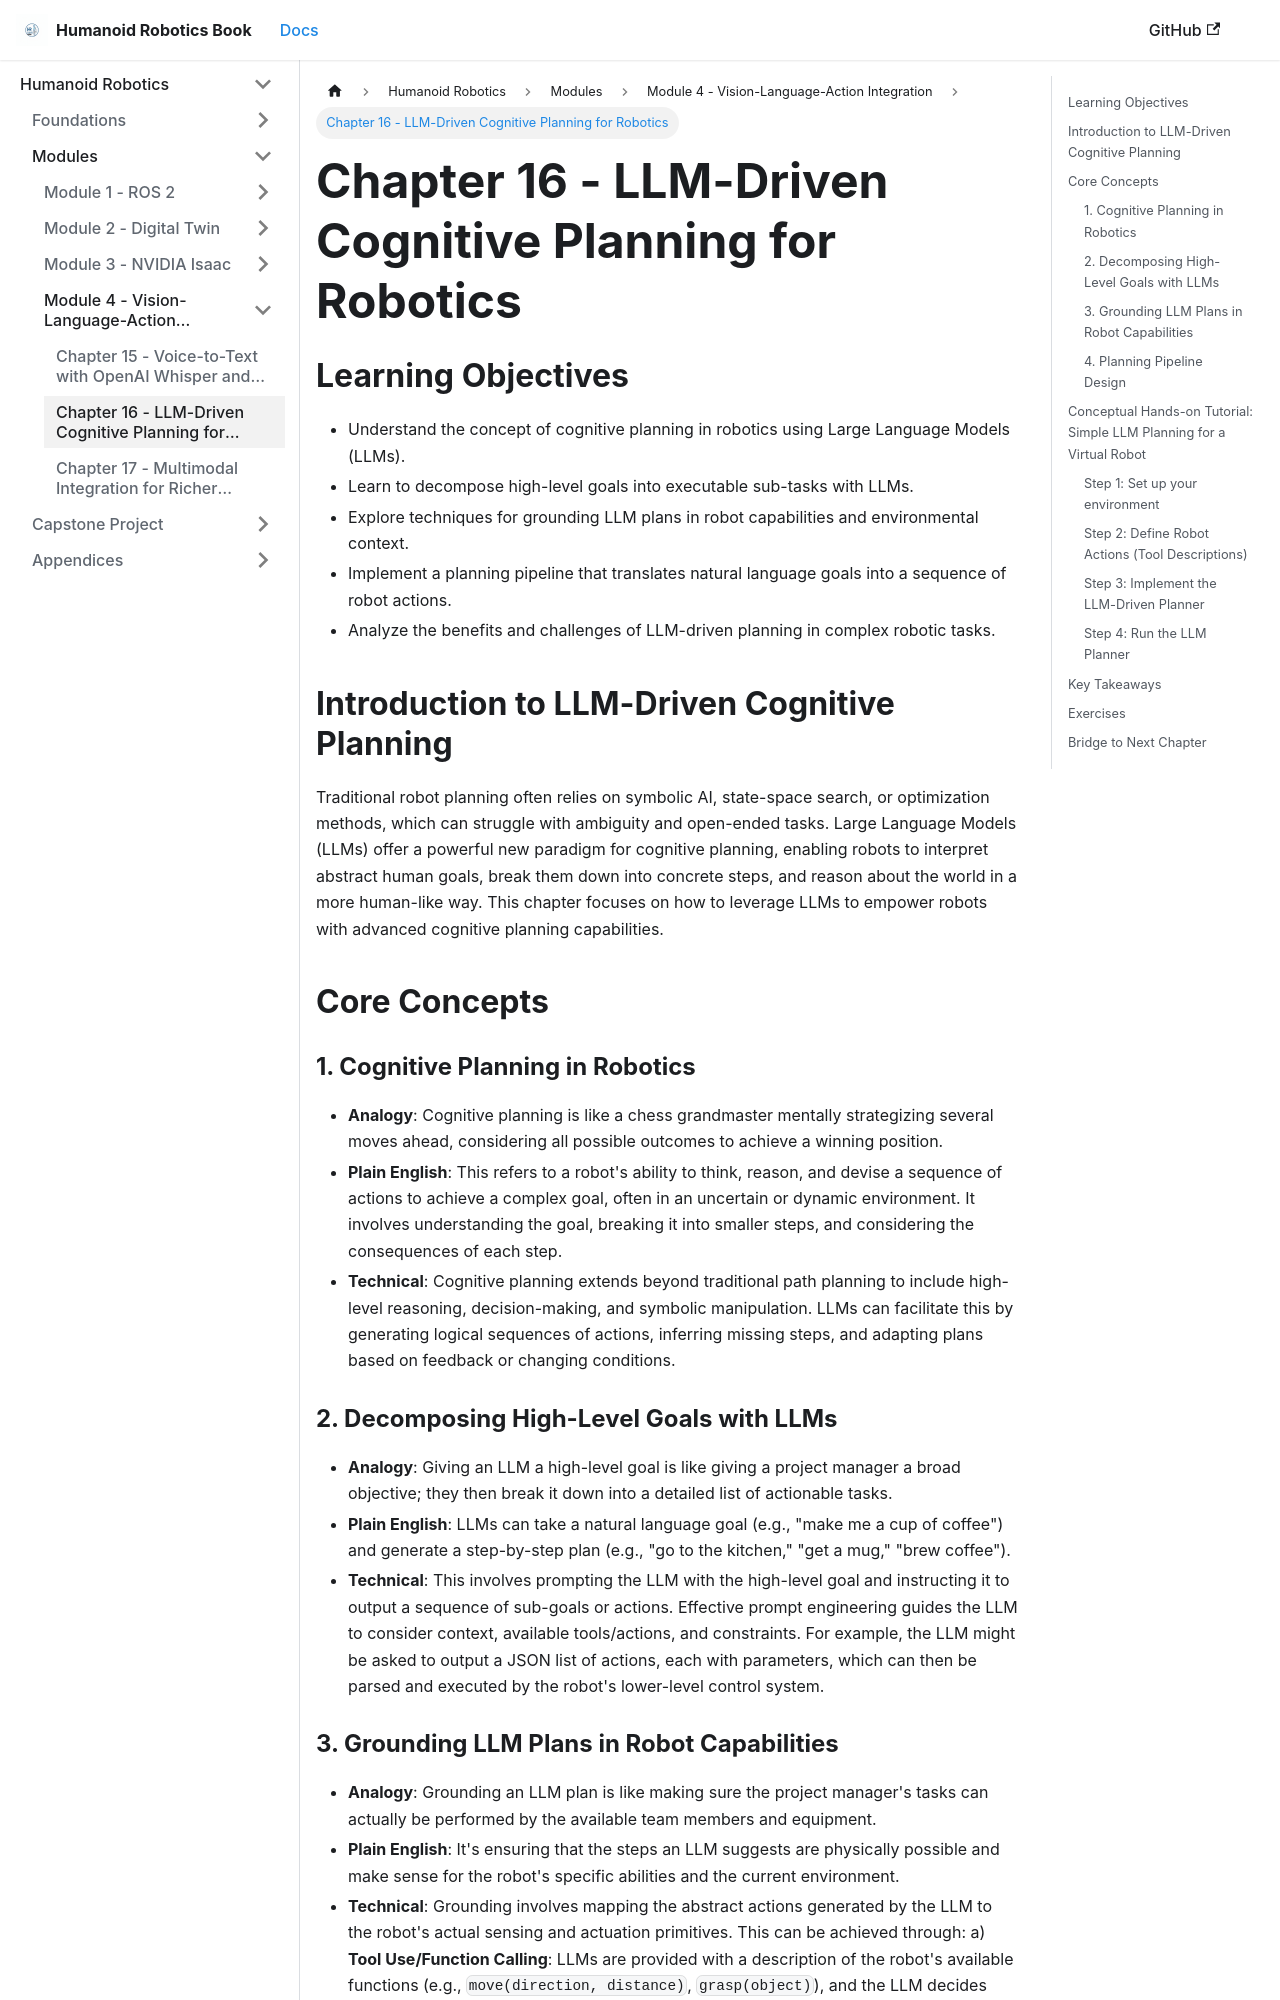

repository: Mahnoor-sheikh-23/Hackathon-Humanoid-Robotics-Book · page: module4-vla/ch16_llm_planning.html · generator: docusaurus

---
title: Chapter 16 - LLM-Driven Cognitive Planning for Robotics
---

## Learning Objectives
- Understand the concept of cognitive planning in robotics using Large Language Models (LLMs).
- Learn to decompose high-level goals into executable sub-tasks with LLMs.
- Explore techniques for grounding LLM plans in robot capabilities and environmental context.
- Implement a planning pipeline that translates natural language goals into a sequence of robot actions.
- Analyze the benefits and challenges of LLM-driven planning in complex robotic tasks.

## Introduction to LLM-Driven Cognitive Planning
Traditional robot planning often relies on symbolic AI, state-space search, or optimization methods, which can struggle with ambiguity and open-ended tasks. Large Language Models (LLMs) offer a powerful new paradigm for cognitive planning, enabling robots to interpret abstract human goals, break them down into concrete steps, and reason about the world in a more human-like way. This chapter focuses on how to leverage LLMs to empower robots with advanced cognitive planning capabilities.

## Core Concepts
### 1. Cognitive Planning in Robotics
- **Analogy**: Cognitive planning is like a chess grandmaster mentally strategizing several moves ahead, considering all possible outcomes to achieve a winning position.
- **Plain English**: This refers to a robot's ability to think, reason, and devise a sequence of actions to achieve a complex goal, often in an uncertain or dynamic environment. It involves understanding the goal, breaking it into smaller steps, and considering the consequences of each step.
- **Technical**: Cognitive planning extends beyond traditional path planning to include high-level reasoning, decision-making, and symbolic manipulation. LLMs can facilitate this by generating logical sequences of actions, inferring missing steps, and adapting plans based on feedback or changing conditions.

### 2. Decomposing High-Level Goals with LLMs
- **Analogy**: Giving an LLM a high-level goal is like giving a project manager a broad objective; they then break it down into a detailed list of actionable tasks.
- **Plain English**: LLMs can take a natural language goal (e.g., "make me a cup of coffee") and generate a step-by-step plan (e.g., "go to the kitchen," "get a mug," "brew coffee").
- **Technical**: This involves prompting the LLM with the high-level goal and instructing it to output a sequence of sub-goals or actions. Effective prompt engineering guides the LLM to consider context, available tools/actions, and constraints. For example, the LLM might be asked to output a JSON list of actions, each with parameters, which can then be parsed and executed by the robot's lower-level control system.
